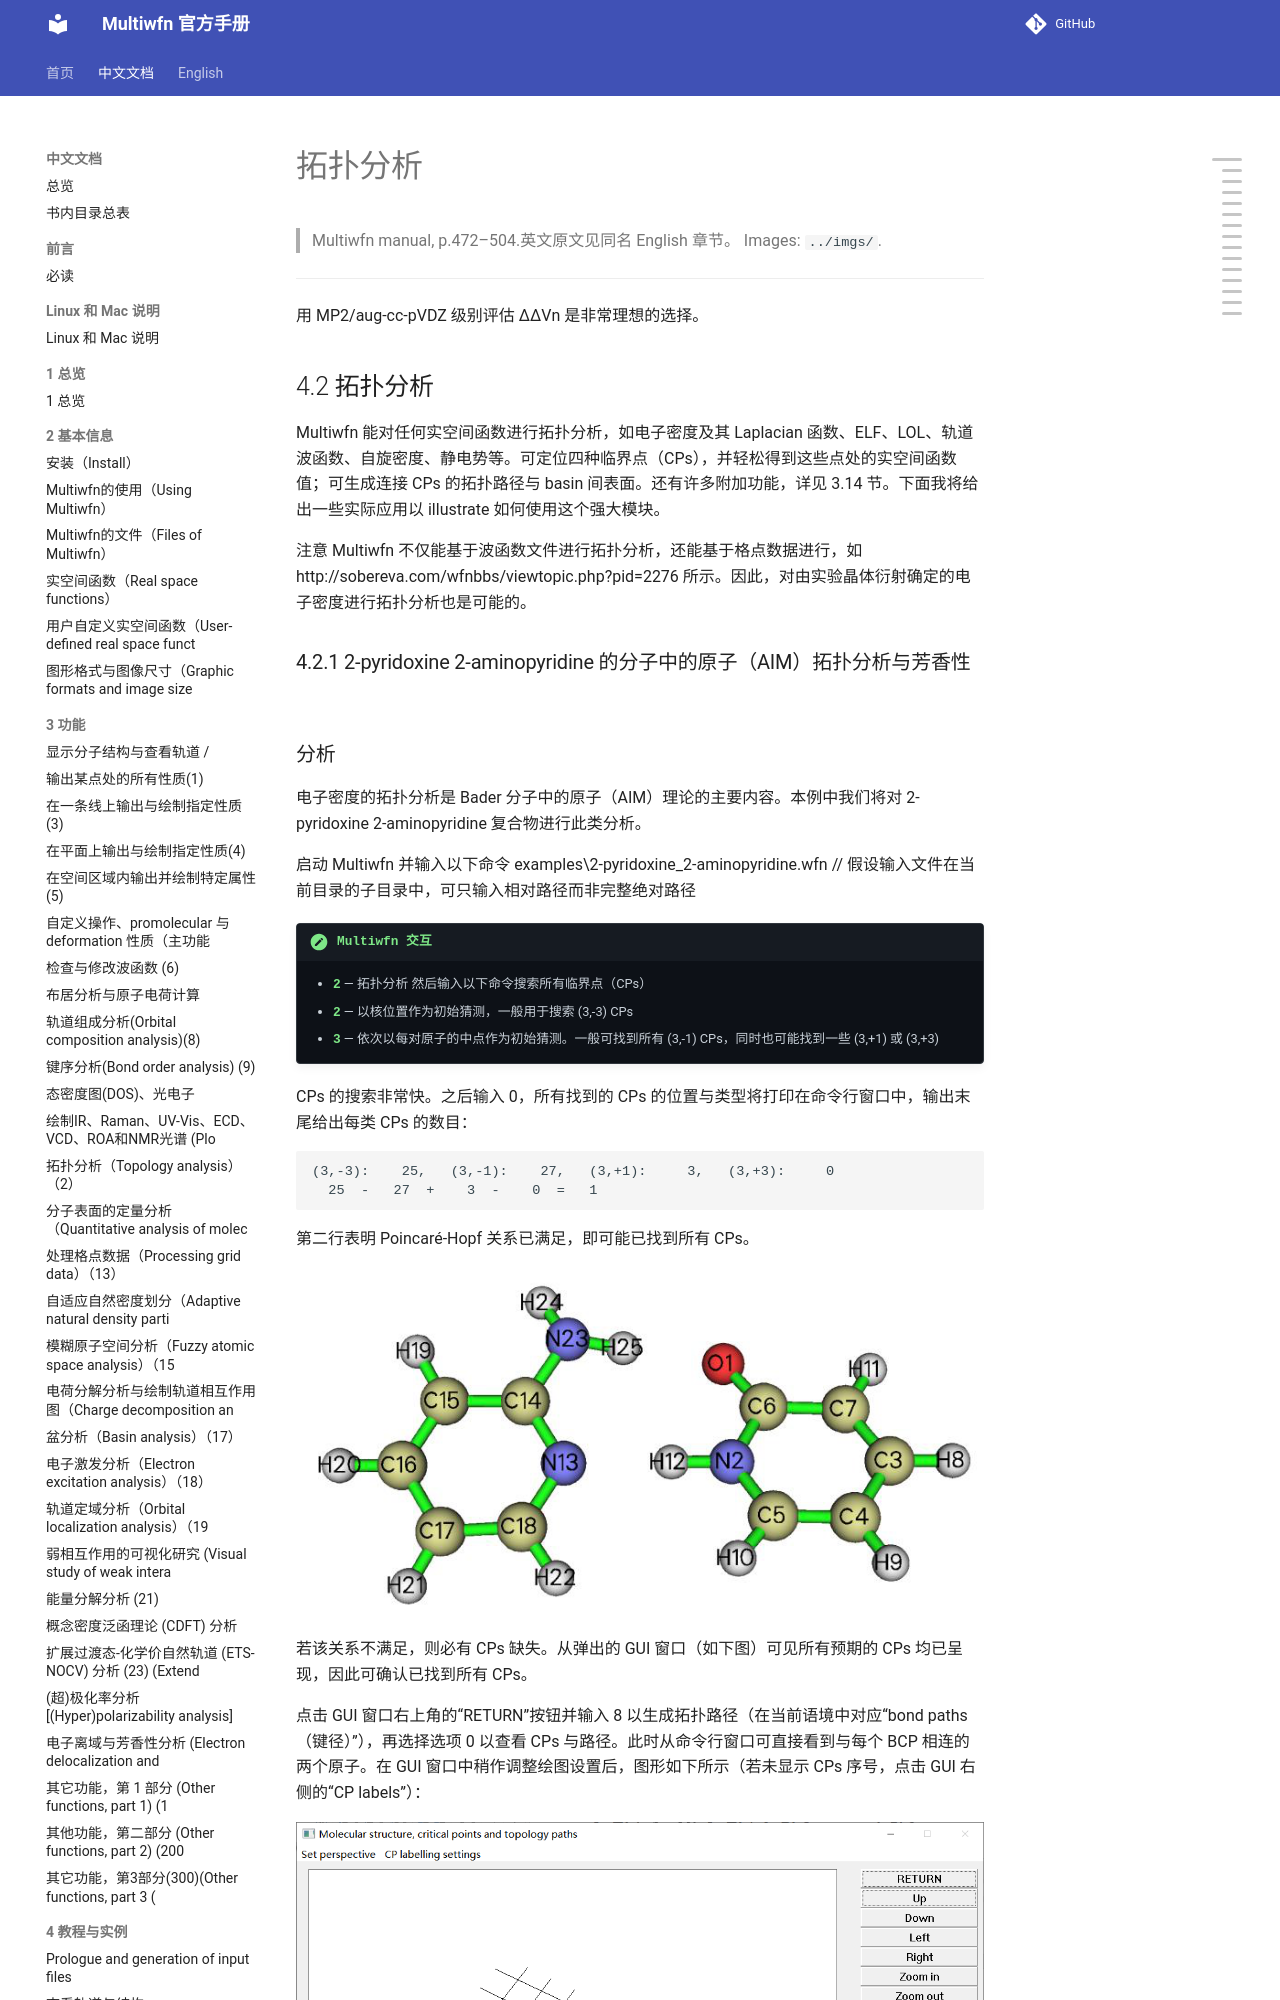

repository: wxyhgk/multiwfn-docs · page: zh/zh_43_4-2-topology-analysis.html · generator: mkdocs

# 拓扑分析

> Multiwfn manual, p.472–504.英文原文见同名 English 章节。 Images: `../imgs/`.

---

<!-- p.472 -->



用 MP2/aug-cc-pVDZ 级别评估 ΔΔVn 是非常理想的选择。


## 4.2 拓扑分析

Multiwfn 能对任何实空间函数进行拓扑分析，如电子密度及其 Laplacian 函数、ELF、LOL、轨道波函数、自旋密度、静电势等。可定位四种临界点（CPs），并轻松得到这些点处的实空间函数值；可生成连接 CPs 的拓扑路径与 basin 间表面。还有许多附加功能，详见 3.14 节。下面我将给出一些实际应用以 illustrate 如何使用这个强大模块。

注意 Multiwfn 不仅能基于波函数文件进行拓扑分析，还能基于格点数据进行，如 http://sobereva.com/wfnbbs/viewtopic.php?pid=2276 所示。因此，对由实验晶体衍射确定的电子密度进行拓扑分析也是可能的。


### 4.2.1 2-pyridoxine 2-aminopyridine 的分子中的原子（AIM）拓扑分析与芳香性
